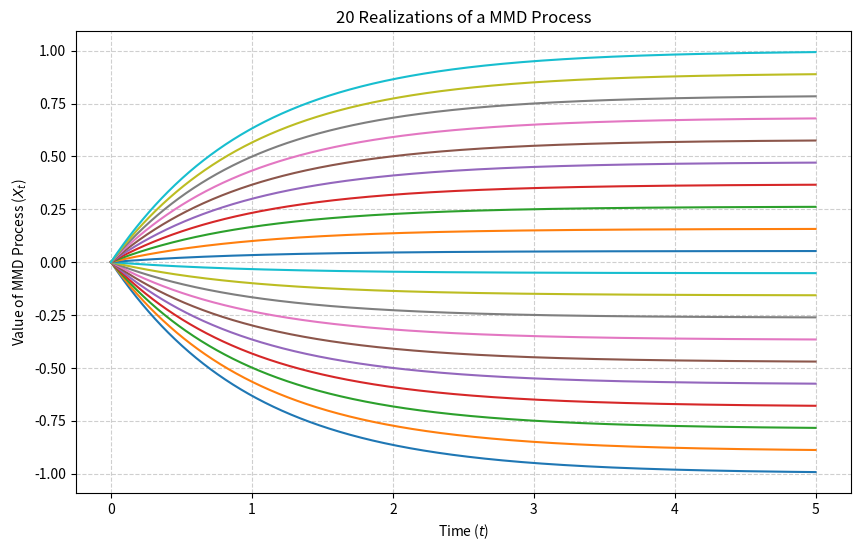

Reproduce this figure in Python.
import numpy as np
import matplotlib.pyplot as plt

def plot_kac_paths(num_paths: int = 200):

    plt.figure(figsize=(10, 6))

    b = 1
    num_steps = 1000
    T = 5

    t_vals = np.linspace(0, T, num_steps)


    # U = np.random.uniform(-1, 1, num_paths)
    U = np.linspace(-1, 1, num_paths)

    paths = np.zeros(shape=(num_paths, num_steps))

    for i, t_val in enumerate(t_vals):
        width_of_the_reached_dist = b * (1 - np.exp(-t_val / b))

        paths[:, i] = U * width_of_the_reached_dist

    for path in paths:
        plt.plot(t_vals, path)

    plt.title(f"{num_paths} Realizations of a MMD Process")
    plt.xlabel("Time ($t$)")
    plt.ylabel("Value of MMD Process ($X_t$)")
    plt.grid(True, linestyle='--', alpha=0.6)
    plt.show()

if __name__ == "__main__":
    plot_kac_paths(num_paths=20)
